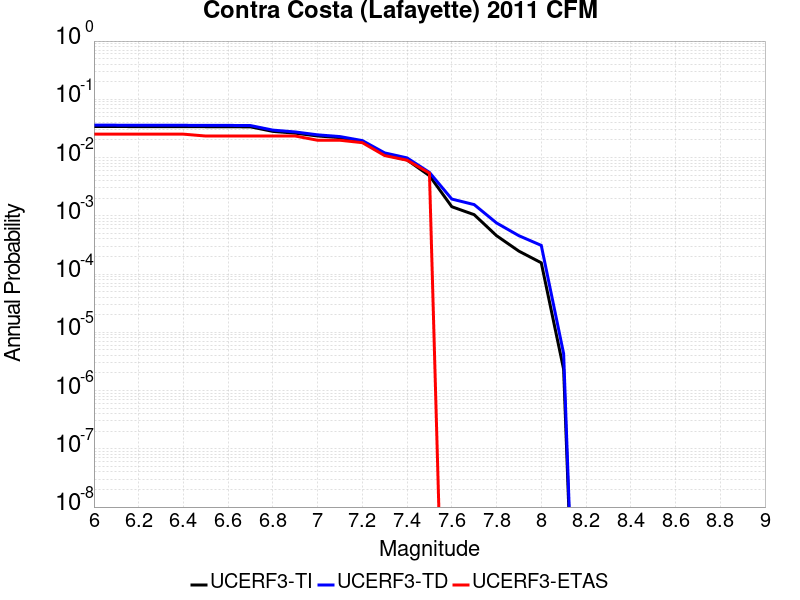

Data behind this chart, as committed beside it:
Magnitude, UCERF3-TI Prob, UCERF3-TD Prob, UCERF3-ETAS Prob
6.0, 0.03413, 0.03596, 0.02523
6.1, 0.03413, 0.03596, 0.02523
6.2, 0.03398, 0.0358, 0.02523
6.3, 0.03398, 0.0358, 0.02523
6.4, 0.03398, 0.0358, 0.02523
6.5, 0.03388, 0.0357, 0.02342
6.6, 0.03385, 0.03566, 0.02342
6.7, 0.03364, 0.03543, 0.02342
6.8, 0.02815, 0.02959, 0.02342
6.9, 0.02622, 0.02752, 0.02342
7.0, 0.02347, 0.02456, 0.01982
7.1, 0.02199, 0.02293, 0.01982
7.2, 0.01889, 0.01955, 0.01802
7.3, 0.0112, 0.01202, 0.01081
7.4, 0.009107, 0.009868, 0.009009
7.5, 0.004886, 0.005563, 0.005405
7.6, 0.001432, 0.001939, 0.0
7.7, 0.001046, 0.001558, 0.0
7.8, 4.559571E-4, 7.541148E-4, 0.0
7.9, 2.4730802E-4, 4.5526383E-4, 0.0
8.0, 1.5608732E-4, 3.105341E-4, 0.0
8.1, 2.3121406E-6, 4.2934407E-6, 0.0
